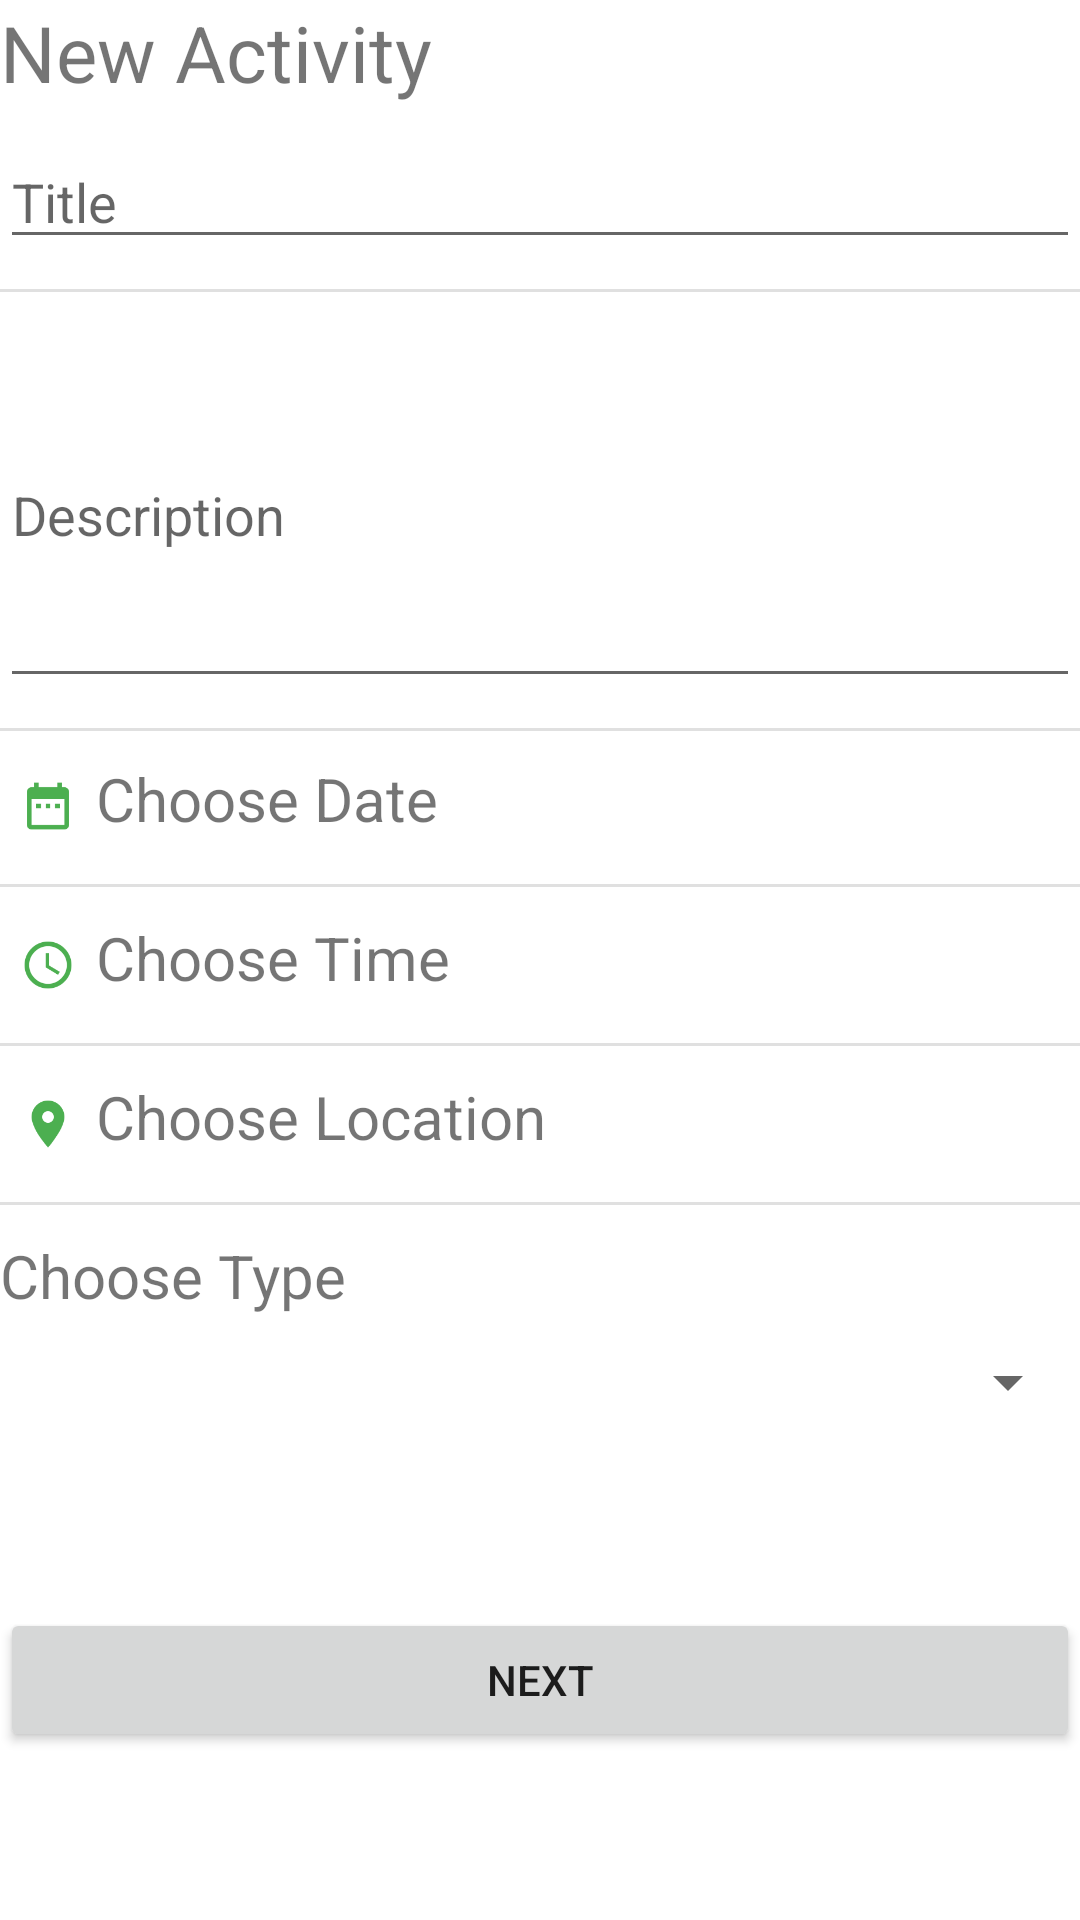

Produce the Android XML layout that renders to this screen, including the resource entries it uses.
<!-- AndroidManifest.xml: application theme Theme.ActivityPlanner -->
<!-- res/layout/fragment_new_activity.xml -->
<?xml version="1.0" encoding="utf-8"?>
<androidx.constraintlayout.widget.ConstraintLayout
    xmlns:android="http://schemas.android.com/apk/res/android"
    xmlns:app="http://schemas.android.com/apk/res-auto"
    xmlns:tools="http://schemas.android.com/tools"
    android:layout_width="match_parent"
    android:layout_height="match_parent"
    android:layout_marginHorizontal="10dp"
    android:layout_marginBottom="10dp"
    tools:context=".ui.NewActivityFragment">

    <TextView
        android:id="@+id/titleTV"
        android:layout_width="match_parent"
        android:layout_height="wrap_content"
        android:layout_weight="1"
        android:text="@string/new_activity_title"
        android:textSize="26sp"
        app:layout_constraintEnd_toEndOf="parent"
        app:layout_constraintStart_toStartOf="parent"
        app:layout_constraintTop_toTopOf="parent" />

    <EditText
        android:id="@+id/titleET"
        android:inputType="text"
        android:autofillHints="name"
        android:layout_width="match_parent"
        android:layout_height="wrap_content"
        android:hint="@string/activity_title"
        android:layout_marginTop="@dimen/form_item_margin_top"
        app:layout_constraintEnd_toEndOf="parent"
        app:layout_constraintTop_toBottomOf="@+id/titleTV"/>

    <com.google.android.material.divider.MaterialDivider
        android:id="@+id/materialDivider"
        android:layout_width="match_parent"
        android:layout_height="wrap_content"
        android:layout_marginTop="@dimen/form_item_margin_top"
        app:layout_constraintEnd_toEndOf="parent"
        app:layout_constraintStart_toStartOf="parent"
        app:layout_constraintTop_toBottomOf="@+id/titleET" />

    <EditText
        android:id="@+id/descriptionET"
        android:layout_width="match_parent"
        android:layout_height="wrap_content"
        android:hint="@string/activity_description"
        android:layout_marginTop="@dimen/form_item_margin_top"
        app:layout_constraintEnd_toEndOf="parent"
        android:minLines="5"
        app:layout_constraintTop_toBottomOf="@+id/materialDivider"/>


    <com.google.android.material.divider.MaterialDivider
        android:id="@+id/materialDivider2"
        android:layout_width="match_parent"
        android:layout_height="wrap_content"
        android:layout_marginTop="@dimen/form_item_margin_top"
        app:layout_constraintEnd_toEndOf="parent"
        app:layout_constraintStart_toStartOf="parent"
        app:layout_constraintTop_toBottomOf="@+id/descriptionET" />

    <TextView
        android:id="@+id/dateTV"
        android:layout_width="0dp"
        android:layout_height="wrap_content"
        android:layout_weight="1"
        android:text="@string/activity_date"
        android:layout_marginTop="@dimen/form_item_margin_top"
        android:textSize="@dimen/form_item_text_size"
        android:drawableLeft="@drawable/ic_date_range"
        app:layout_constraintEnd_toEndOf="parent"
        app:layout_constraintStart_toStartOf="parent"
        app:layout_constraintTop_toTopOf="@+id/materialDivider2"/>

    <com.google.android.material.divider.MaterialDivider
        android:id="@+id/materialDivider3"
        android:layout_width="match_parent"
        android:layout_height="wrap_content"
        android:layout_marginTop="@dimen/form_item_margin_top"
        app:layout_constraintEnd_toEndOf="parent"
        app:layout_constraintStart_toStartOf="parent"
        app:layout_constraintTop_toBottomOf="@+id/dateTV" />

    <TextView
        android:id="@+id/timeTV"
        android:layout_width="0dp"
        android:layout_weight = "1"
        android:layout_height="wrap_content"
        android:text="@string/activity_time"
        android:textSize="@dimen/form_item_text_size"
        android:layout_marginTop="@dimen/form_item_margin_top"
        android:drawableLeft="@drawable/ic_access_time"
        app:layout_constraintEnd_toEndOf="parent"
        app:layout_constraintStart_toStartOf="parent"
        app:layout_constraintTop_toBottomOf="@+id/materialDivider3" />

    <com.google.android.material.divider.MaterialDivider
        android:id="@+id/materialDivider4"
        android:layout_width="match_parent"
        android:layout_height="wrap_content"
        android:layout_marginVertical="10dp"
        android:layout_marginTop="@dimen/form_item_margin_top"
        app:layout_constraintEnd_toEndOf="parent"
        app:layout_constraintStart_toStartOf="parent"
        app:layout_constraintTop_toBottomOf="@+id/timeTV" />

    <TextView
        android:id="@+id/locationTV"
        android:layout_width="0dp"
        android:text="@string/activity_location"
        android:textSize="@dimen/form_item_text_size"
        android:layout_height="wrap_content"
        android:layout_marginTop="@dimen/form_item_margin_top"
        android:drawableLeft="@drawable/ic_location_on"
        app:layout_constraintEnd_toEndOf="parent"
        app:layout_constraintStart_toStartOf="parent"
        app:layout_constraintTop_toBottomOf="@+id/materialDivider4"/>

    <com.google.android.material.divider.MaterialDivider
        android:id="@+id/materialDivider5"
        android:layout_width="match_parent"
        android:layout_height="wrap_content"
        android:layout_marginVertical="10dp"
        android:layout_marginTop="@dimen/form_item_margin_top"
        app:layout_constraintEnd_toEndOf="parent"
        app:layout_constraintStart_toStartOf="parent"
        app:layout_constraintTop_toBottomOf="@+id/locationTV" />

    <LinearLayout
        android:layout_width="match_parent"
        android:layout_height="wrap_content"
        android:layout_marginTop="@dimen/form_item_margin_top"
        android:orientation="vertical"
        app:layout_constraintEnd_toEndOf="parent"
        app:layout_constraintStart_toStartOf="parent"
        app:layout_constraintTop_toBottomOf="@+id/materialDivider5">

        <TextView
            android:layout_width="match_parent"
            android:layout_height="wrap_content"
            android:textSize="@dimen/form_item_text_size"
            android:text="@string/activity_type"/>

        <Space
            android:layout_width="match_parent"
            android:layout_height="@dimen/form_item_margin_top"/>

        <Spinner
            android:id="@+id/activityTypeSpinner"
            android:layout_width="match_parent"
            android:layout_height="wrap_content"/>

    </LinearLayout>

    <Button
        android:layout_width="match_parent"
        android:layout_height="wrap_content"
        android:text="@string/next_button"
        android:layout_marginBottom="?actionBarSize"
        app:layout_constraintBottom_toBottomOf="parent"
        app:layout_constraintEnd_toEndOf="parent"
        app:layout_constraintStart_toStartOf="parent" />

</androidx.constraintlayout.widget.ConstraintLayout>
<!-- resources referenced by this layout -->
<resources>
  <dimen name="form_item_margin_top">10dp</dimen>
  <dimen name="form_item_text_size">20sp</dimen>
  <!-- drawable ic_access_time: png bitmap (drawable-hdpi, 1215 bytes) -->
  <!-- drawable ic_date_range: png bitmap (drawable-hdpi, 683 bytes) -->
  <!-- drawable ic_location_on: png bitmap (drawable-hdpi, 911 bytes) -->
  <string name="activity_date">Choose Date</string>
  <string name="activity_description">Description</string>
  <string name="activity_location">Choose Location</string>
  <string name="activity_time">Choose Time</string>
  <string name="activity_title">Title</string>
  <string name="activity_type">Choose Type</string>
  <string name="new_activity_title">New Activity</string>
  <string name="next_button">Next</string>
  <style name="Theme.ActivityPlanner" parent="Theme.MaterialComponents.DayNight.DarkActionBar">
          
          <item name="colorPrimary">@color/purple_500</item>
          <item name="colorPrimaryVariant">@color/purple_700</item>
          <item name="colorOnPrimary">@color/white</item>
          
          <item name="colorSecondary">@color/teal_200</item>
          <item name="colorSecondaryVariant">@color/teal_700</item>
          <item name="colorOnSecondary">@color/black</item>
          
          <item name="android:statusBarColor">?attr/colorPrimaryVariant</item>
          
          <item name="notifications_icon">@drawable/ic_notifications_icon</item>
          <item name="translate_icon">@drawable/ic_translate_icon</item>
          <item name="calendar_icon">@drawable/ic_calendar</item>
          <item name="time_icon">@drawable/ic_time</item>
          <item name="location_icon">@drawable/ic_location</item>
          <item name="circle_icon">@drawable/ic_circle</item>
          <item name="left_arrow_icon">@drawable/ic_left_arrow</item>
          <item name="right_arrow_icon">@drawable/ic_right_arrow</item>
          <item name="no_image_icon">@drawable/ic_no_image</item>
      </style>
  <!-- drawable ic_calendar (drawable-anydpi) -->
  <vector xmlns:android="http://schemas.android.com/apk/res/android"
      android:width="24dp"
      android:height="24dp"
      android:viewportWidth="24"
      android:viewportHeight="24"
      android:tint="#6200EE"
      android:alpha="0.8">
    <path
        android:fillColor="@android:color/white"
        android:pathData="M19,4h-1V2h-2v2H8V2H6v2H5C3.89,4 3.01,4.9 3.01,6L3,20c0,1.1 0.89,2 2,2h14c1.1,0 2,-0.9 2,-2V6C21,4.9 20.1,4 19,4zM19,20H5V10h14V20zM9,14H7v-2h2V14zM13,14h-2v-2h2V14zM17,14h-2v-2h2V14zM9,18H7v-2h2V18zM13,18h-2v-2h2V18zM17,18h-2v-2h2V18z"/>
  </vector>
  <!-- drawable ic_location (drawable-anydpi) -->
  <vector xmlns:android="http://schemas.android.com/apk/res/android"
      android:width="24dp"
      android:height="24dp"
      android:viewportWidth="24"
      android:viewportHeight="24"
      android:tint="#6200EE"
      android:alpha="0.8">
    <path
        android:fillColor="@android:color/white"
        android:pathData="M12,2C8.13,2 5,5.13 5,9c0,5.25 7,13 7,13s7,-7.75 7,-13c0,-3.87 -3.13,-7 -7,-7zM12,11.5c-1.38,0 -2.5,-1.12 -2.5,-2.5s1.12,-2.5 2.5,-2.5 2.5,1.12 2.5,2.5 -1.12,2.5 -2.5,2.5z"/>
  </vector>
  <!-- drawable ic_circle: png bitmap (drawable-xhdpi, 461 bytes) -->
  <!-- not gathered from this repository: default colours our renderer supplied (Android Studio template values) -->
  <color name="purple_500">#FF6200EE</color>
  <color name="purple_700">#FF3700B3</color>
  <color name="teal_200">#FF03DAC5</color>
  <color name="teal_700">#FF018786</color>
  <color name="black">#FF000000</color>
  <color name="white">#FFFFFFFF</color>
</resources>
